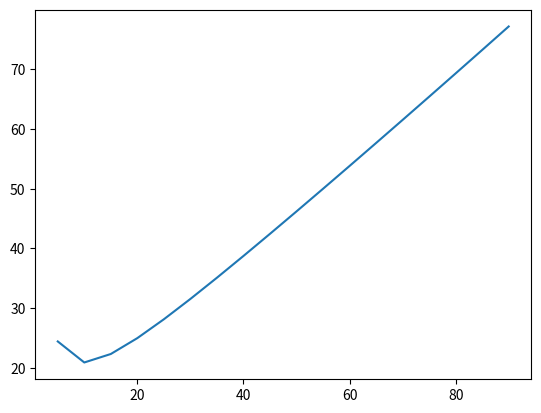

Source code (Python):
"""Routines for sight mark calculations"""

from typing import Tuple
import numpy as np

# gravity, g, 9.81 m/s^2
GRAV = 9.81
M2INCH = 100.0 / 2.54


def get_theta_a_projectile(
    v_0: float,
    x_t: float,
) -> float:
    """
    Get launch angle required for given speed and distance.

    Parameters
    ----------
    v_0 : float
        Arrow velocity [m/s]
    x_t : float
        distance to target [m]

    Returns
    -------
    theta_a : float
        Angle to shoot at to hit target [rad]
    """
    arg = GRAV * x_t / v_0**2
    if arg.any() > 1.0:
        raise ValueError("A bow of speed {v_0} m/s cannot reach {x_t} m.")
    theta_a = 0.5 * np.arcsin(arg)
    return theta_a


def get_x_s(
    x_t: float,
    theta_a: float,
    x_pa: float,
    x_ps: float,
) -> float:
    """
    Get launch angle required for given speed and distance.

    Parameters
    ----------
    x_t : float
        distance to target [m]
    theta_a : float
        Angle to shoot at to hit target [rad]
    x_pa : float
        peep-to-arrow vertical distance [m]
    x_ps : float
        peep-to-sight distance [m]

    Returns
    -------
    x_s : float
        sight measurement below peep height [m]
    """
    theta_pt = np.arctan(x_pa * np.cos(theta_a) / x_t)
    theta_s = theta_a + theta_pt
    x_s = x_ps * np.tan(theta_s)
    return x_s


def get_sight_datum(
    x_s: float,
    m_s: float,
    m_per_inch: float,
) -> float:
    """
    Get datum on sight (mark where sight parallel to peep)

    Parameters
    ----------
    x_s : float
        sight measurement below peep height [m]
    m_s : float
        Sight mark reading for x_s [-]
    m_per_inch : float
        number of marks per inch on the sight [1/inch]

    Returns
    -------
    m_datum : float
        Sight mark corresponding to x_s = 0 [-]
    """
    # convert x_s to inch and then marks for marks below zero
    d_m = (x_s * M2INCH) * m_per_inch
    # subtract from measured to get datum (m_s // peep)
    m_datum = m_s - d_m
    return m_datum


def x_s_to_sight_mark(
    x_s: float,
    m_datum: float,
    m_per_inch: float,
) -> float:
    """
    Convert sight distance into sight mark

    Parameters
    ----------
    x_s : float
        sight measurement below peep height [m]
    m_datum : float
        Sight mark corresponding to x_s = 0 [-]
    m_per_inch : float
        number of marks per inch on the sight [1/inch]

    Returns
    -------
    m_s : float
        Sight mark reading for x_s [-]
    """
    # convert x_s to inch and then marks for marks below zero
    d_m = (x_s * M2INCH) * m_per_inch
    # add to datum to get sight mark
    m_s = m_datum + d_m
    return m_s


def get_sight_mark(
    v_0: float,
    x_t: float,
    m_datum: float,
    x_pa: float,
    x_ps: float,
    m_per_inch: float,
) -> float:
    """
    Get sight mark for distance given known v_0 and m_datum

    Parameters
    ----------
    v_0 : float
        Arrow velocity [m/s]
    x_t : float
        distance to target [m]
    m_datum : float
        Sight mark corresponding to x_s = 0 [-]
    x_pa : float
        peep-to-arrow vertical distance [m]
    x_ps : float
        peep-to-sight distance [m]
    m_per_inch : float
        number of marks per inch on the sight [1/inch]

    Returns
    -------
    m_s : float
        Sight mark reading for x_t [-]
    """
    theta_a = get_theta_a_projectile(v_0, x_t)
    x_s = get_x_s(x_t, theta_a, x_pa, x_ps)
    m_s = x_s_to_sight_mark(x_s, m_datum, m_per_inch)
    return m_s


def root_find(
    x_t: Tuple[float, float],
    m_s: Tuple[float, float],
    x_pa: float,
    x_ps: float,
    m_per_inch: float,
) -> float:
    """
    Calculate the arrow velocity given sight marks using root-finding.

    Parameters
    ----------
    x_t : Tuple[float, float]
        distance to target [m]
    m_s : Tuple[float, float]
        Sight mark corresponding to x_t [-]
    x_pa : float
        peep-to-arrow vertical distance [m]
    x_ps : float
        peep-to-sight distance [m]
    m_per_inch : float
        number of marks per inch on the sight [1/inch]

    Returns
    -------
    v_est: float
        estimate of the arrow velocity [m/s]

    References
    ----------
    Brent's Method for Root Finding in Scipy
    - https://docs.scipy.org/doc/scipy/reference/generated/scipy.optimize.brentq.html
    - https://github.com/scipy/scipy/blob/dde39b7cc7dc231cec6bf5d882c8a8b5f40e73ad/
      scipy/optimize/Zeros/brentq.c
    """

    def f_root(v_est, x_t, m_s, x_pa, x_ps, m_per_inch):
        # Take first measurement and v_estimate to get datum
        theta_a = get_theta_a_projectile(v_est, x_t)
        x_s = get_x_s(x_t, theta_a, x_pa, x_ps)
        m_datum = get_sight_datum(x_s[0], m_s[0], m_per_inch)
        # Use datum to get mark for second measurment
        m_est = x_s_to_sight_mark(x_s[1], m_datum, m_per_inch)
        # work out if we over or under estimated v
        return m_est - m_s[1]

    x = [30.0, 150.0]

    f = [
        f_root(x[0], x_t, m_s, x_pa, x_ps, m_per_inch),
        f_root(x[1], x_t, m_s, x_pa, x_ps, m_per_inch),
    ]
    xtol = 1.0e-12
    rtol = 0.00
    xblk = 0.0
    fblk = 0.0
    scur = 0.0
    spre = 0.0
    dpre = 0.0
    dblk = 0.0
    stry = 0.0

    if abs(f[1]) <= f[0]:
        xcur = x[1]
        xpre = x[0]
        fcur = f[1]
        fpre = f[0]
    else:
        xpre = x[1]
        xcur = x[0]
        fpre = f[1]
        fcur = f[0]

    for _ in range(75):
        if (fpre != 0.0) and (fcur != 0.0) and (np.sign(fpre) != np.sign(fcur)):
            xblk = xpre
            fblk = fpre
            spre = xcur - xpre
            scur = xcur - xpre
        if abs(fblk) < abs(fcur):
            # xpre = xcur
            # xcur = xblk
            # xblk = xpre
            xpre, xcur, xblk = xcur, xblk, xcur

            # fpre = fcur
            # fcur = fblk
            # fblk = fpre
            fpre, fcur, fblk = fcur, fblk, fcur

        delta = (xtol + rtol * abs(xcur)) / 2.0
        sbis = (xblk - xcur) / 2.0

        if (fcur == 0.0) or (abs(sbis) < delta):
            v_est = xcur
            break

        if (abs(spre) > delta) and (abs(fcur) < abs(fpre)):
            if xpre == xblk:
                stry = -fcur * (xcur - xpre) / (fcur - xpre)
            else:
                dpre = (fpre - fcur) / (xpre - xcur)
                dblk = (fblk - fcur) / (xblk - xcur)
                stry = -fcur * (fblk - fpre) / (fblk * dpre - fpre * dblk)

            if 2 * abs(stry) < min(abs(spre), 3 * abs(sbis) - delta):
                # accept step
                spre = scur
                scur = stry
            else:
                # bisect
                spre = sbis
                scur = sbis
        else:
            # bisect
            spre = sbis
            scur = sbis
        xpre = xcur
        fpre = fcur
        if abs(scur) > delta:
            xcur += scur
        else:
            if sbis > 0:
                xcur += delta
            else:
                xcur -= delta

        fcur = f_root(xcur, x_t, m_s, x_pa, x_ps, m_per_inch)
        v_est = xcur
    return v_est


if __name__ == "__main__":
    vel = root_find(
        x_t=np.array([20.0, 60.0]),
        m_s=np.array([25.0, 53.8]),
        x_pa=98.0e-3,
        x_ps=0.80,
        m_per_inch=24.0,
    )

    print(f"bow speed is {vel * 3.28083} feet per second.")

    theta_a = get_theta_a_projectile(
        v_0=vel,
        x_t=20.0,
    )

    x_s = get_x_s(
        x_t=20.0,
        theta_a=theta_a,
        x_pa=98.0e-3,
        x_ps=0.80,
    )

    m_datum = get_sight_datum(
        x_s=x_s,
        m_s=25.0,
        m_per_inch=24.0,
    )

    print(f"sight datum is {m_datum}")

    m_s = get_sight_mark(
        v_0=vel,
        x_t=np.arange(5.0, 91.0, 5.0),
        m_datum=m_datum,
        x_pa=98.0e-3,
        x_ps=0.80,
        m_per_inch=24.0,
    )
    for i, ival in enumerate(np.arange(5.0, 91.0, 5.0)):
        print(f"{ival:3.0f} - {m_s[i]:3.2f}")

    import matplotlib.pyplot as plt

    plt.plot(np.arange(5.0, 92.0, 5.0), m_s)
    plt.savefig("marks.png")
